Run: headless pygame with SDL's dummy video driver; simulated clock (each Clock.tick advances the game by its frame time, no real sleeping); random seed 0; keys injected as events and as key.get_pressed() state; no mouse input.
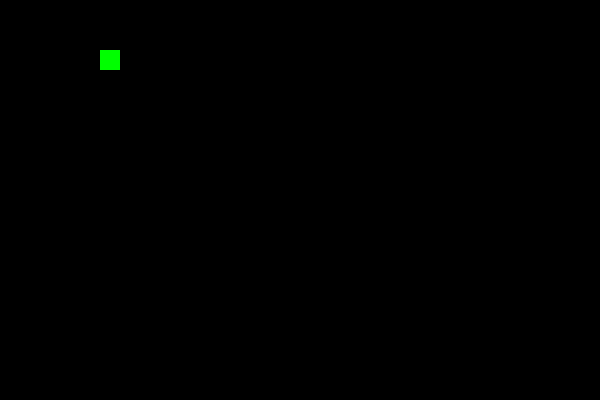
Frame 1 of 4 · flips 1–60 · no input
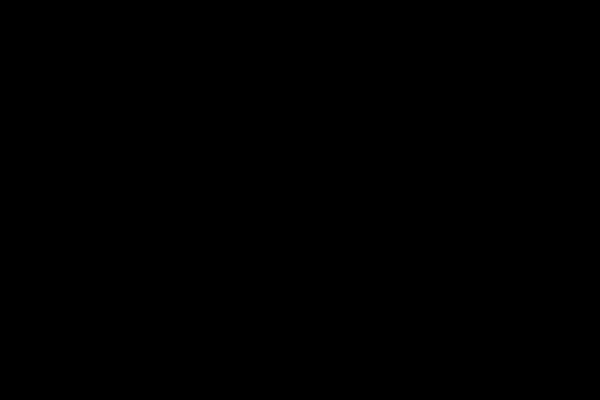
Frame 2 of 4 · flips 61–180 · tapped SPACE, RETURN · held RIGHT (→), D
Frame 3 of 4 · flips 181–300 · held DOWN (↓), S · screen unchanged from frame 2, image omitted
Frame 4 of 4 · flips 301–420 · held LEFT (←), A, UP (↑), W · screen unchanged from frame 3, image omitted

The pygame program that drew these frames:

# Q78: move in steps of one square (grid movement)
# Your Q77 code is below. Make two changes:
#   1. Each step should move a whole square (20 pixels) instead of 1 pixel.
#      Change the numbers you give dx and dy (keep the + and - the same way round).
#      Don't forget the starting dy at the top.
#   2. Slow the loop down from 60 times a second to 10 times a second.
# Before you run it, write down:
#   a) How many pixels per second did the square move in Q77?
#   b) How many pixels per second will it move now?
#   c) Will the movement look smooth or jumpy?

import pygame
pygame.init()
clock = pygame.time.Clock()
screen = pygame.display.set_mode((600, 400))
x = 100
y = 50
dx = 0
dy = 0
running = True
while running:
    for event in pygame.event.get():
        if event.type == pygame.QUIT:
            running = False
        if event.type == pygame.KEYDOWN:
            if event.key == pygame.K_RIGHT:
                dx = 20
                dy = 0
            elif event.key == pygame.K_DOWN:
                dx = 0
                dy = 20
            elif event.key == pygame.K_LEFT:
                dx = -20
                dy = 0
            elif event.key == pygame.K_UP:
                dx = 0
                dy = -20

    x = x + dx
    y = y + dy
    screen.fill("black")
    pygame.draw.rect(screen, "green", (x, y, 20, 20))
    pygame.display.flip()
    clock.tick(10)
pygame.quit()
